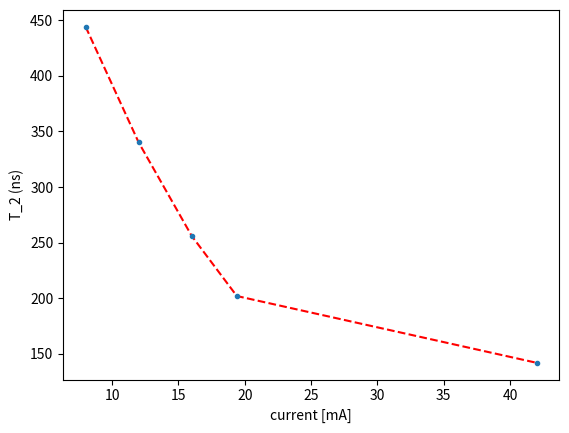

Here is the Python script that generated this plot:
import matplotlib.pyplot as plt
import numpy as np


def main():
    i_s = np.array([8, 12, 16, 19.4, 42])
    t2_s = np.array([4.44e-7, 3.40e-7, 2.56e-7, 2.02e-7, 1.42e-7]) * 1e9

    plt.close('all')
    plt.plot(i_s, t2_s, 'r--')
    plt.plot(i_s, t2_s, '.')
    plt.xlabel('current [mA]')
    plt.ylabel('T_2 (ns)')
    plt.savefig('t2_vs_i.png', dpi=300)


if __name__ == '__main__':
    main()